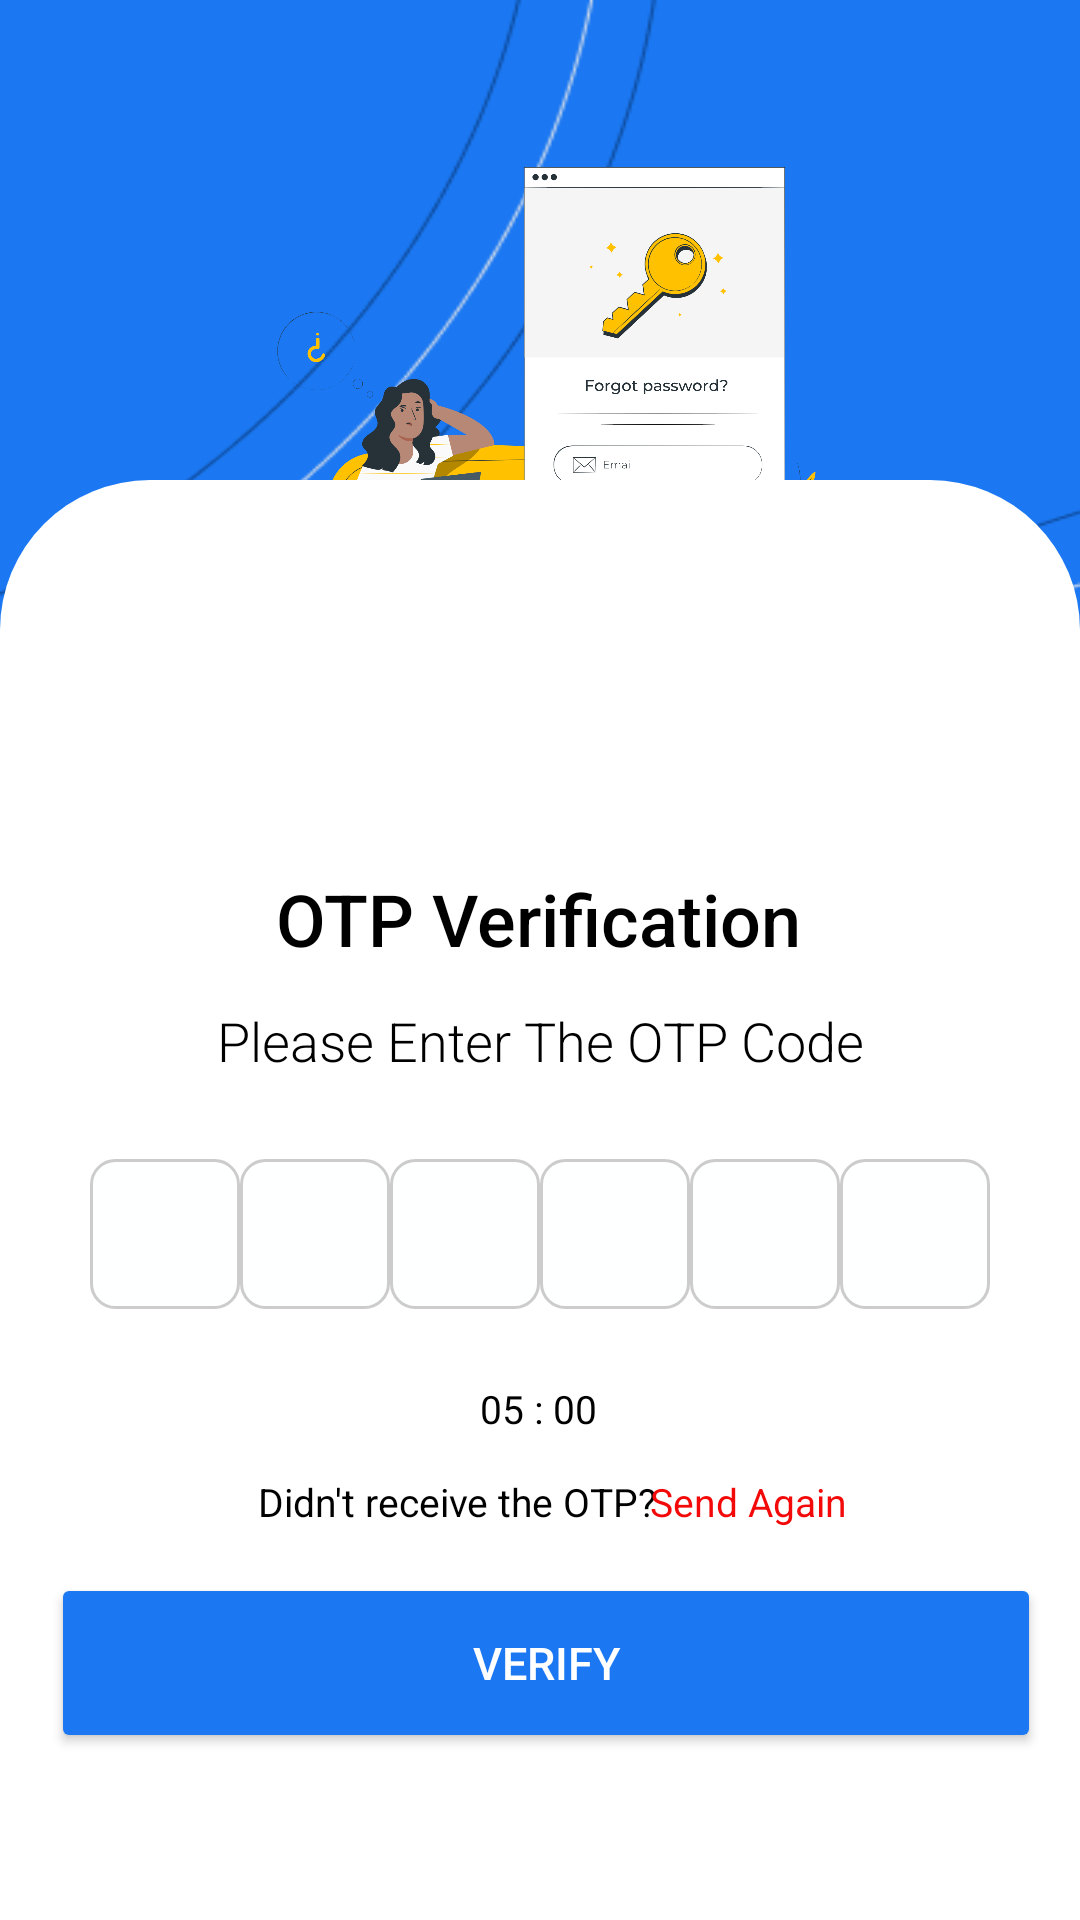

Write the Android layout XML for this screen, with the resource values it uses.
<!-- AndroidManifest.xml: application theme Theme.MyBimo -->
<!-- res/layout/activity_otp_verify.xml -->
<?xml version="1.0" encoding="utf-8"?>
<androidx.constraintlayout.widget.ConstraintLayout xmlns:android="http://schemas.android.com/apk/res/android"
    xmlns:app="http://schemas.android.com/apk/res-auto"
    xmlns:tools="http://schemas.android.com/tools"
    android:id="@+id/main"
    android:layout_width="match_parent"
    android:layout_height="match_parent"
    android:background="@drawable/bg_blue"
    tools:context="auth.OtpVerify">

    <ImageView
        android:id="@+id/ic_verify"
        android:layout_width="match_parent"
        android:layout_height="210dp"
        android:layout_marginTop="36dp"
        android:src="@drawable/ic_forgot"
        app:layout_constraintEnd_toEndOf="parent"
        app:layout_constraintStart_toStartOf="parent"
        app:layout_constraintTop_toTopOf="parent"
        tools:ignore="MissingConstraints" />

    <ImageView
        android:id="@+id/rounded"
        android:layout_width="match_parent"
        android:layout_height="480dp"
        android:src="@drawable/rounded_border_login"
        app:layout_constraintBottom_toBottomOf="parent"
        app:layout_constraintEnd_toEndOf="parent"
        app:layout_constraintHorizontal_bias="1.0"
        app:layout_constraintLeft_toLeftOf="parent"
        app:layout_constraintRight_toRightOf="parent"
        app:layout_constraintStart_toStartOf="parent"
        android:layout_marginTop="300dp"/>

    <TextView
        android:layout_width="wrap_content"
        android:layout_height="wrap_content"
        android:layout_alignParentBottom="true"
        android:layout_marginBottom="50dp"
        android:fontFamily="sans-serif"
        android:text="OTP Verification"
        android:textColor="@color/black"
        android:textFontWeight="500"
        android:textSize="24sp"
        app:layout_constraintBottom_toBottomOf="parent"
        app:layout_constraintEnd_toEndOf="parent"
        app:layout_constraintHorizontal_bias="0.497"
        app:layout_constraintStart_toStartOf="parent"
        app:layout_constraintTop_toTopOf="parent"
        app:layout_constraintVertical_bias="0.52" />

    <TextView
        android:id="@+id/code"
        android:layout_width="355dp"
        android:layout_height="43dp"
        android:layout_alignParentBottom="true"
        android:layout_marginBottom="80dp"
        android:fontFamily="sans-serif"
        android:gravity="center"
        android:text="Please Enter The OTP Code"
        android:textColor="@color/black"
        android:textFontWeight="350"
        android:textSize="18sp"
        app:layout_constraintBottom_toBottomOf="parent"
        app:layout_constraintEnd_toEndOf="parent"
        app:layout_constraintStart_toStartOf="parent"
        app:layout_constraintTop_toTopOf="parent"
        app:layout_constraintVertical_bias="0.629" />


    <LinearLayout
        android:layout_width="342dp"
        android:layout_height="78dp"
        android:layout_marginTop="4dp"
        android:gravity="center"
        android:orientation="horizontal"
        app:layout_constraintEnd_toEndOf="parent"
        app:layout_constraintHorizontal_bias="0.492"
        app:layout_constraintStart_toStartOf="parent"
        app:layout_constraintTop_toBottomOf="@id/code">

        <EditText
            android:id="@+id/otp1"
            android:layout_width="50dp"
            android:layout_height="50dp"
            android:background="@drawable/rounded_otp"
            android:gravity="center"
            android:inputType="number"
            android:maxLength="1"
            android:textColor="@color/black" />

        <EditText
            android:id="@+id/otp2"
            android:layout_width="50dp"
            android:layout_height="50dp"
            android:background="@drawable/rounded_otp"
            android:gravity="center"
            android:inputType="number"
            android:maxLength="1"
            android:textColor="@color/black" />

        <EditText
            android:id="@+id/otp3"
            android:layout_width="50dp"
            android:layout_height="50dp"
            android:background="@drawable/rounded_otp"
            android:gravity="center"
            android:inputType="number"
            android:maxLength="1"
            android:textColor="@color/black" />

        <EditText
            android:id="@+id/otp4"
            android:layout_width="50dp"
            android:layout_height="50dp"
            android:background="@drawable/rounded_otp"
            android:gravity="center"
            android:inputType="number"
            android:maxLength="1"
            android:textColor="@color/black" />

        <EditText
            android:id="@+id/otp5"
            android:layout_width="50dp"
            android:layout_height="50dp"
            android:background="@drawable/rounded_otp"
            android:gravity="center"
            android:inputType="number"
            android:maxLength="1"
            android:textColor="@color/black" />

        <EditText
            android:id="@+id/otp6"
            android:layout_width="50dp"
            android:layout_height="50dp"
            android:background="@drawable/rounded_otp"
            android:gravity="center"
            android:inputType="number"
            android:maxLength="1"
            android:textColor="@color/black" />

    </LinearLayout>

    <TextView
        android:id="@+id/timeText"
        android:layout_width="wrap_content"
        android:layout_height="wrap_content"
        android:text="05 : 00"
        android:textColor="@color/black"
        android:textSize="13sp"
        app:layout_constraintBottom_toBottomOf="parent"
        app:layout_constraintEnd_toEndOf="parent"
        app:layout_constraintHorizontal_bias="0.498"
        app:layout_constraintStart_toStartOf="parent"
        app:layout_constraintTop_toTopOf="parent"
        app:layout_constraintVertical_bias="0.74" />

    <TextView
        android:layout_width="wrap_content"
        android:layout_height="wrap_content"
        android:text="Didn't receive the OTP?"
        android:textColor="@color/black"
        android:textSize="13sp"
        app:layout_constraintBottom_toBottomOf="parent"
        app:layout_constraintEnd_toEndOf="parent"
        app:layout_constraintHorizontal_bias="0.378"
        app:layout_constraintStart_toStartOf="parent"
        app:layout_constraintTop_toTopOf="parent"
        app:layout_constraintVertical_bias="0.79" />

    <TextView
        android:id="@+id/sendAgain"
        android:layout_width="wrap_content"
        android:layout_height="wrap_content"
        android:text="Send Again"
        android:textColor="#F40909"
        android:textSize="13sp"
        app:layout_constraintBottom_toBottomOf="parent"
        app:layout_constraintEnd_toEndOf="parent"
        app:layout_constraintHorizontal_bias="0.736"
        app:layout_constraintStart_toStartOf="parent"
        app:layout_constraintTop_toTopOf="parent"
        app:layout_constraintVertical_bias="0.79" />

    <Button
        android:id="@+id/verify"
        android:layout_width="330dp"
        android:layout_height="60dp"
        android:backgroundTint="#1B78F2"
        android:drawablePadding="5dp"
        android:text="Verify"
        android:textColor="@color/white"
        android:textSize="15sp"
        app:layout_constraintBottom_toBottomOf="parent"
        app:layout_constraintEnd_toEndOf="parent"
        app:layout_constraintHorizontal_bias="0.567"
        app:layout_constraintStart_toStartOf="parent"
        app:layout_constraintTop_toTopOf="parent"
        app:layout_constraintVertical_bias="0.904" />


</androidx.constraintlayout.widget.ConstraintLayout>
<!-- resources referenced by this layout -->
<resources>
  <color name="black">#FF000000</color>
  <color name="white">#FFFFFFFF</color>
  <!-- drawable bg_blue: png bitmap (drawable, 19352 bytes) -->
  <!-- drawable ic_forgot: png bitmap (drawable, 352347 bytes) -->
  <!-- drawable rounded_border_login (drawable) -->
  <?xml version="1.0" encoding="utf-8"?>
  <shape xmlns:android="http://schemas.android.com/apk/res/android">
      <corners android:topLeftRadius="50dp"
          android:topRightRadius="50dp"
           /> 
      <solid android:color="@android:color/white" /> 
  </shape>
  <!-- drawable rounded_otp (drawable) -->
  <?xml version="1.0" encoding="utf-8"?>
  <shape xmlns:android="http://schemas.android.com/apk/res/android">
      <corners android:radius="8dp" />
      <stroke android:width="1dp"
          android:color="#CCCCCC"
          /> 
      <solid android:color="#FEFFFF" /> 
  </shape>
  <style name="Theme.MyBimo" parent="Base.Theme.MyBimo" />
  <style name="Base.Theme.MyBimo" parent="Theme.Material3.DayNight.NoActionBar">
          
          
      </style>
</resources>
